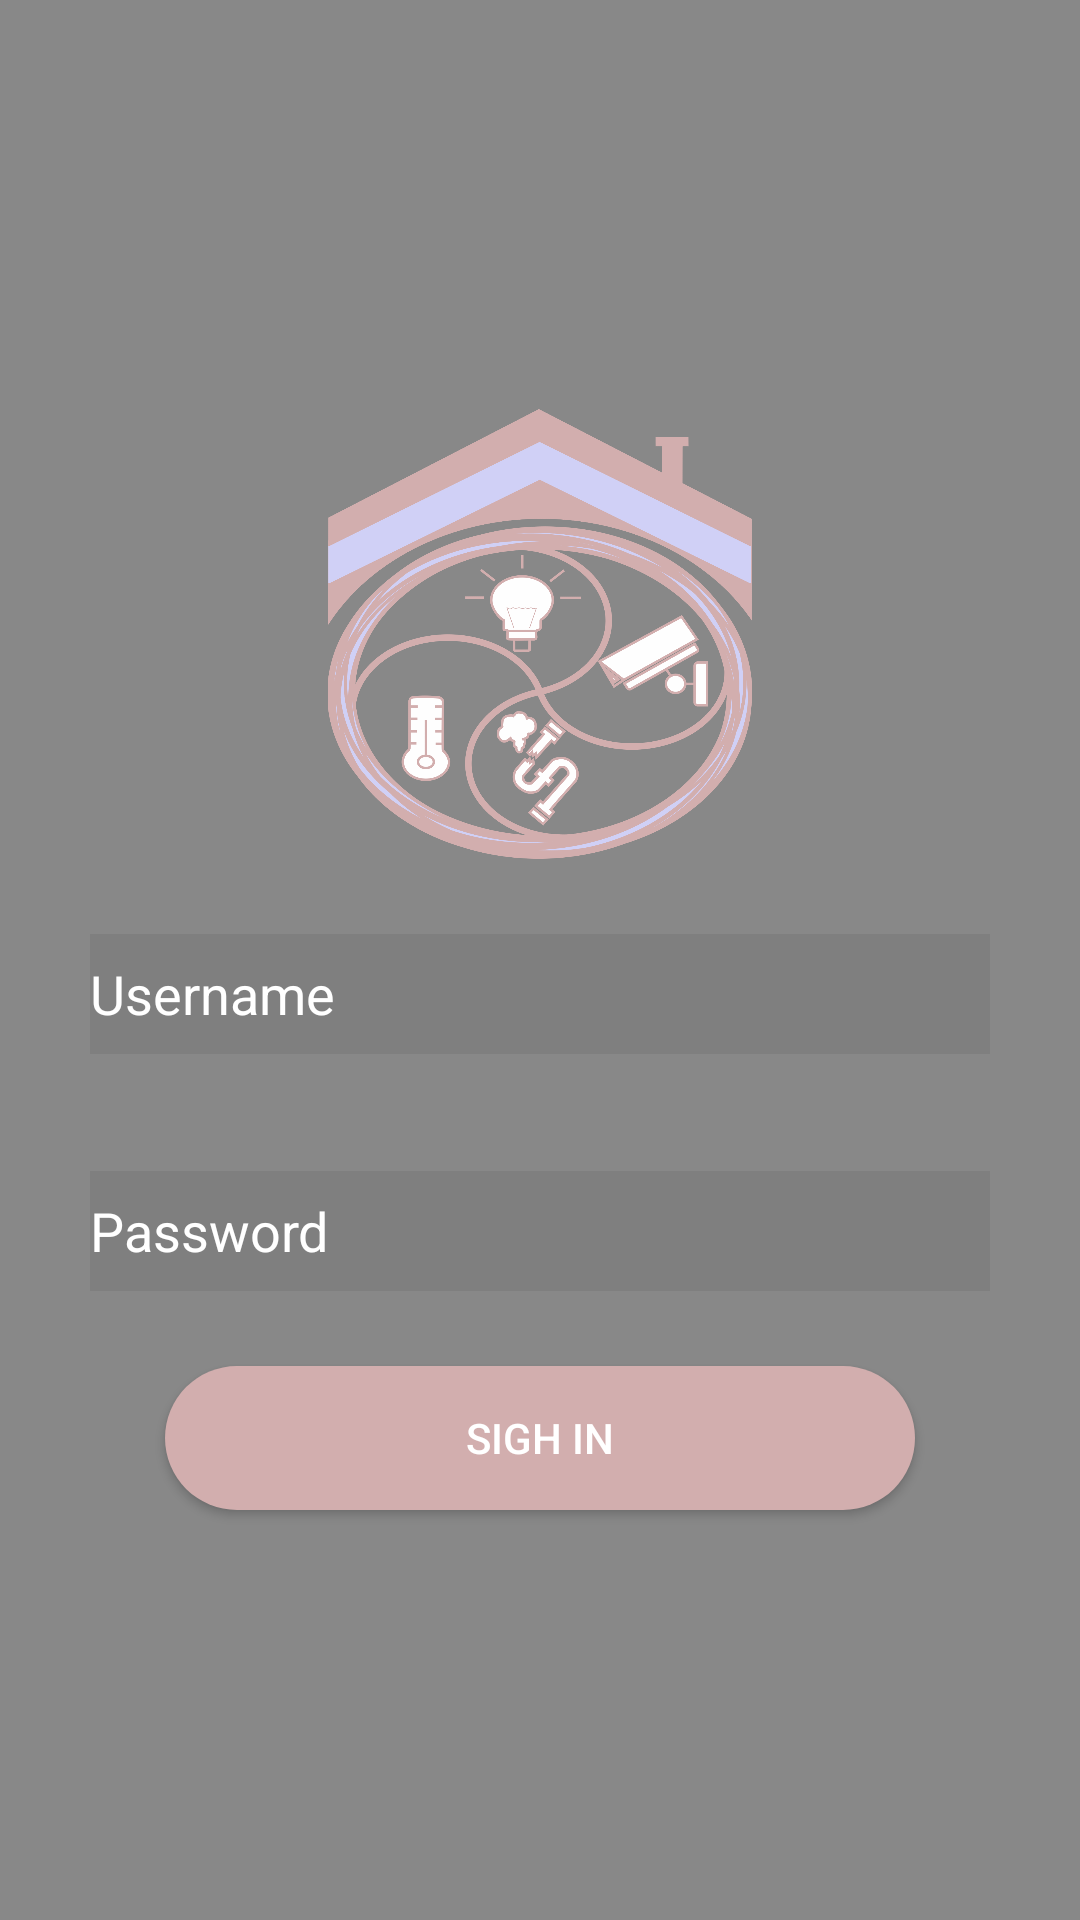

This screen was rendered from an Android layout file. Write that file and the resources it references.
<!-- AndroidManifest.xml: application theme AppTheme -->
<!-- res/layout/activity_main.xml -->
<?xml version="1.0" encoding="utf-8"?>
<LinearLayout xmlns:android="http://schemas.android.com/apk/res/android"
    xmlns:app="http://schemas.android.com/apk/res-auto"
    xmlns:tools="http://schemas.android.com/tools"
    android:layout_width="match_parent"
    android:layout_height="match_parent"
    android:background="#888888"
    android:gravity="center"
    android:orientation="vertical"
    tools:context="com.example.user.myapplication.MainActivity">


    <ImageView
        android:id="@+id/logo"
        android:layout_width="200dp"
        android:layout_height="150dp"
        app:srcCompat="@drawable/home"
        android:layout_above="@+id/email"
        android:layout_centerHorizontal="true"
        android:layout_marginBottom="25dp" />

    <EditText
        android:id="@+id/email"
        android:layout_width="300dp"
        android:layout_height="40dp"
        android:background="#11000000"
        android:drawableLeft="@drawable/ic_action_user"
        android:ems="10"
        android:hint="Username"
        android:inputType="textPersonName"
        android:textColorHint="#ffffff"
        android:textSize="18dp"
        android:layout_centerVertical="true"
        android:layout_centerHorizontal="true" />

    <EditText
        android:id="@+id/password"
        android:layout_width="300dp"
        android:layout_height="40dp"
        android:layout_marginTop="39dp"
        android:ems="10"
        android:hint="Password"

        android:background="#11000000"
        android:inputType="textPassword"
        android:drawableLeft="@drawable/ic_action_lock"

        android:textColorHint="#ffffff"
        android:layout_below="@+id/email"
        android:layout_alignStart="@+id/email" />

    <Button
        android:id="@+id/login"
        android:layout_width="250dp"
        android:layout_height="wrap_content"
        android:layout_alignParentBottom="true"
        android:layout_centerHorizontal="true"
        android:layout_marginTop="25dp"
        android:background="@drawable/login"
        android:onClick="onClick"
        android:text="Sigh In"
        android:textColor="#fff"

        />
</LinearLayout>
<!-- resources referenced by this layout -->
<resources>
  <!-- drawable home: png bitmap (drawable, 283293 bytes) -->
  <!-- drawable login (drawable) -->
  <?xml version="1.0" encoding="utf-8"?>
      <shape xmlns:android="http://schemas.android.com/apk/res/android" >
  
          <gradient
  
              android:startColor="#d2aeae"
              android:endColor="#d2aeae"/>
          <corners
              android:bottomLeftRadius="25dp"
              android:bottomRightRadius="25dp"
              android:topLeftRadius="25dp"
              android:topRightRadius="25dp" />
      </shape>
  <style name="AppTheme" parent="Theme.AppCompat.Light.DarkActionBar">
          
          <item name="colorPrimary">@color/colorPrimary</item>
          <item name="colorPrimaryDark">@color/colorPrimaryDark</item>
          <item name="colorAccent">@color/colorAccent</item>
      </style>
  <!-- not gathered from this repository: default colours our renderer supplied (Android Studio template values) -->
  <color name="colorPrimary">#FF6200EE</color>
  <color name="colorPrimaryDark">#FF3700B3</color>
  <color name="colorAccent">#FF03DAC5</color>
</resources>
